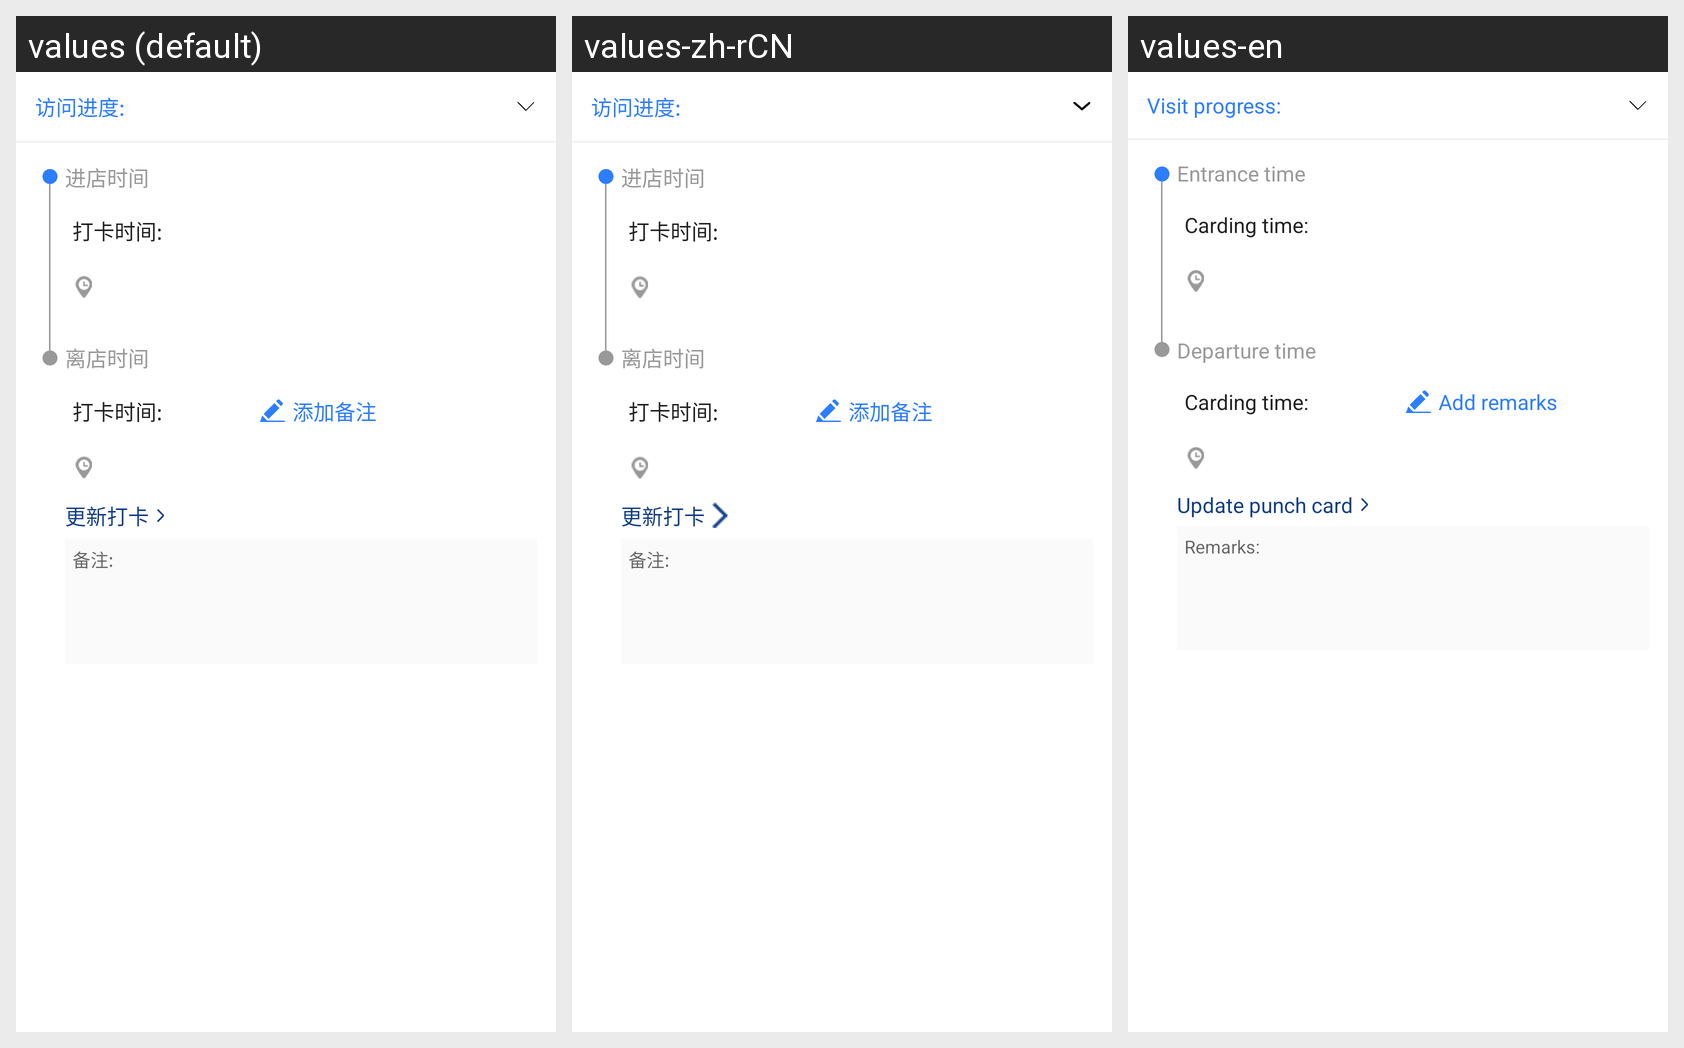

For this localized Android screen grid, give each drawn string resource with its value in every locale shown.
Android screen res/layout/fragment_attendance_h.xml rendered under 3 locales, left to right: values (default), values-zh-rCN, values-en. Device: Nexus 5 (rendered at 1080×1920; each locale shown at half size, 540×960, under a caption strip naming it); theme AppTheme.
Strings drawn on this screen, with the default value and each locale's value (text and hints the layout hard-codes, and strings that could not be matched under every locale, appear in the picture but are not listed):

attendance_access_progress
  values: 访问进度:
  values-zh-rCN: 访问进度:
  values-en: Visit progress:

attendance_entrance_time
  values: 进店时间
  values-zh-rCN: 进店时间
  values-en: Entrance time

attendance_departure_time
  values: 离店时间
  values-zh-rCN: 离店时间
  values-en: Departure time

attendance_notes
  values: 备注:
  values-zh-rCN: 备注:
  values-en: Remarks:

attendance_push_card_time
  values: 打卡时间:
  values-zh-rCN: 打卡时间:
  values-en: Carding time:

attendance_sky_drop_notes
  values: 添加备注
  values-zh-rCN: 添加备注
  values-en: Add remarks

attendance_update_punck_card
  values: 更新打卡
  values-zh-rCN: 更新打卡
  values-en: Update punch card
